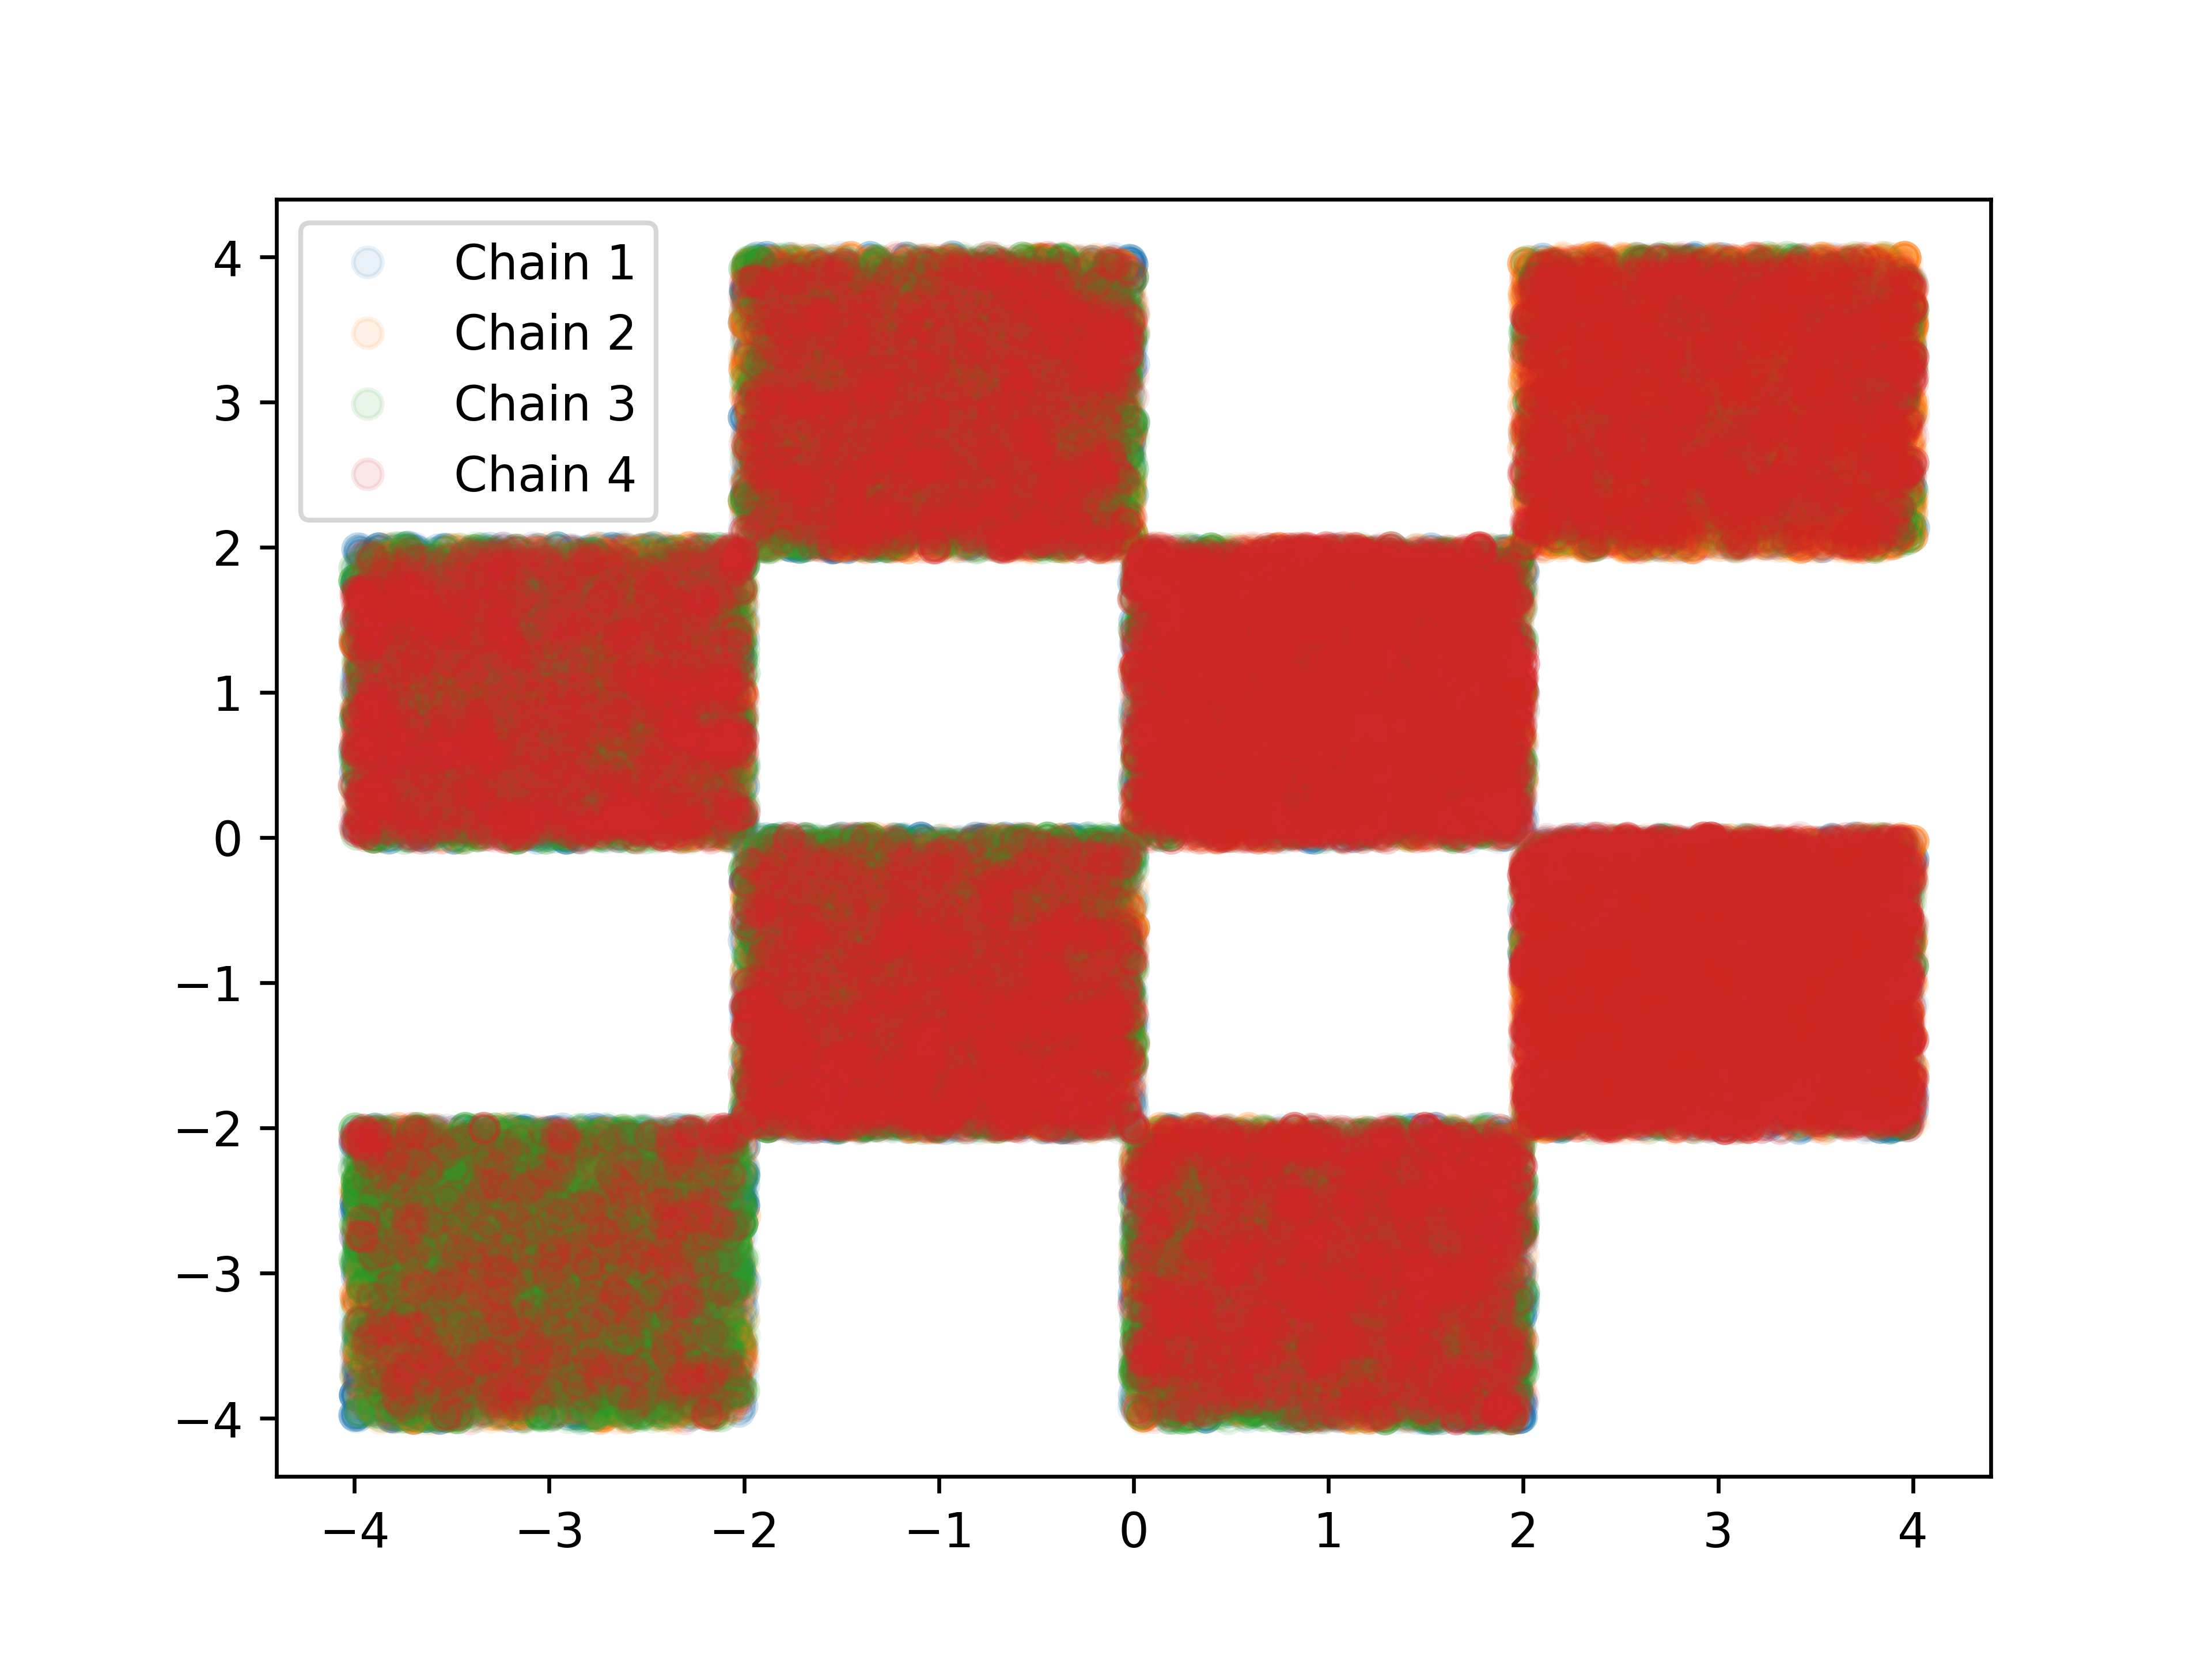

The data file committed next to this chart (first rows):
1.4323541105728121, -2.2423049598950446
2.3, -0.1244
-0.6018, -0.8462
-3.888, 0.006095
1.6, -2.774
2.583, -0.2061
-1.107, -1.054
-3.842, 0.07069
1.9, -3.013
2.257, -0.995
-0.1423, -0.1297
-3.602, 0.2561
1.615, -3.284
2.163, -0.9105
-1.024, -0.6959
-3.892, 0.2834
1.483, -3.631
2.649, -1.182
-0.8302, -0.6561
-3.976, 0.3031
0.8824, -3.893
3.43, -1.368
-0.4128, -1.786
-3.903, 0.2793
0.8844, -3.935
3.428, -0.575
-0.3391, -1.879
-3.806, 0.2653
1.232, -3.683
3.853, -0.8401
-0.2584, -1.824
-2.91, 0.9183
1.265, -3.475
3.727, -1.182
-1.346, -1.892
-2.826, 1.036
1.497, -3.301
3.708, -1.424
-1.346, -1.892
-3.2, 1.018
0.6951, -3.473
3.437, -0.7726
-1.337, -1.791
-2.623, 1.31
0.7731, -3.325
3.448, -1.319
-1.984, -0.8816
-2.832, 1.263
0.8075, -3.399
3.217, -1.539
-1.872, -0.9551
-3.002, 1.078
0.4325, -2.671
2.764, -1.117
-1.94, -1.084
-2.518, 1.094
0.3155, -2.751
2.835, -1.486
-1.94, -1.084
-3.133, 1.266
0.4104, -3.211
... 99,939 more rows
